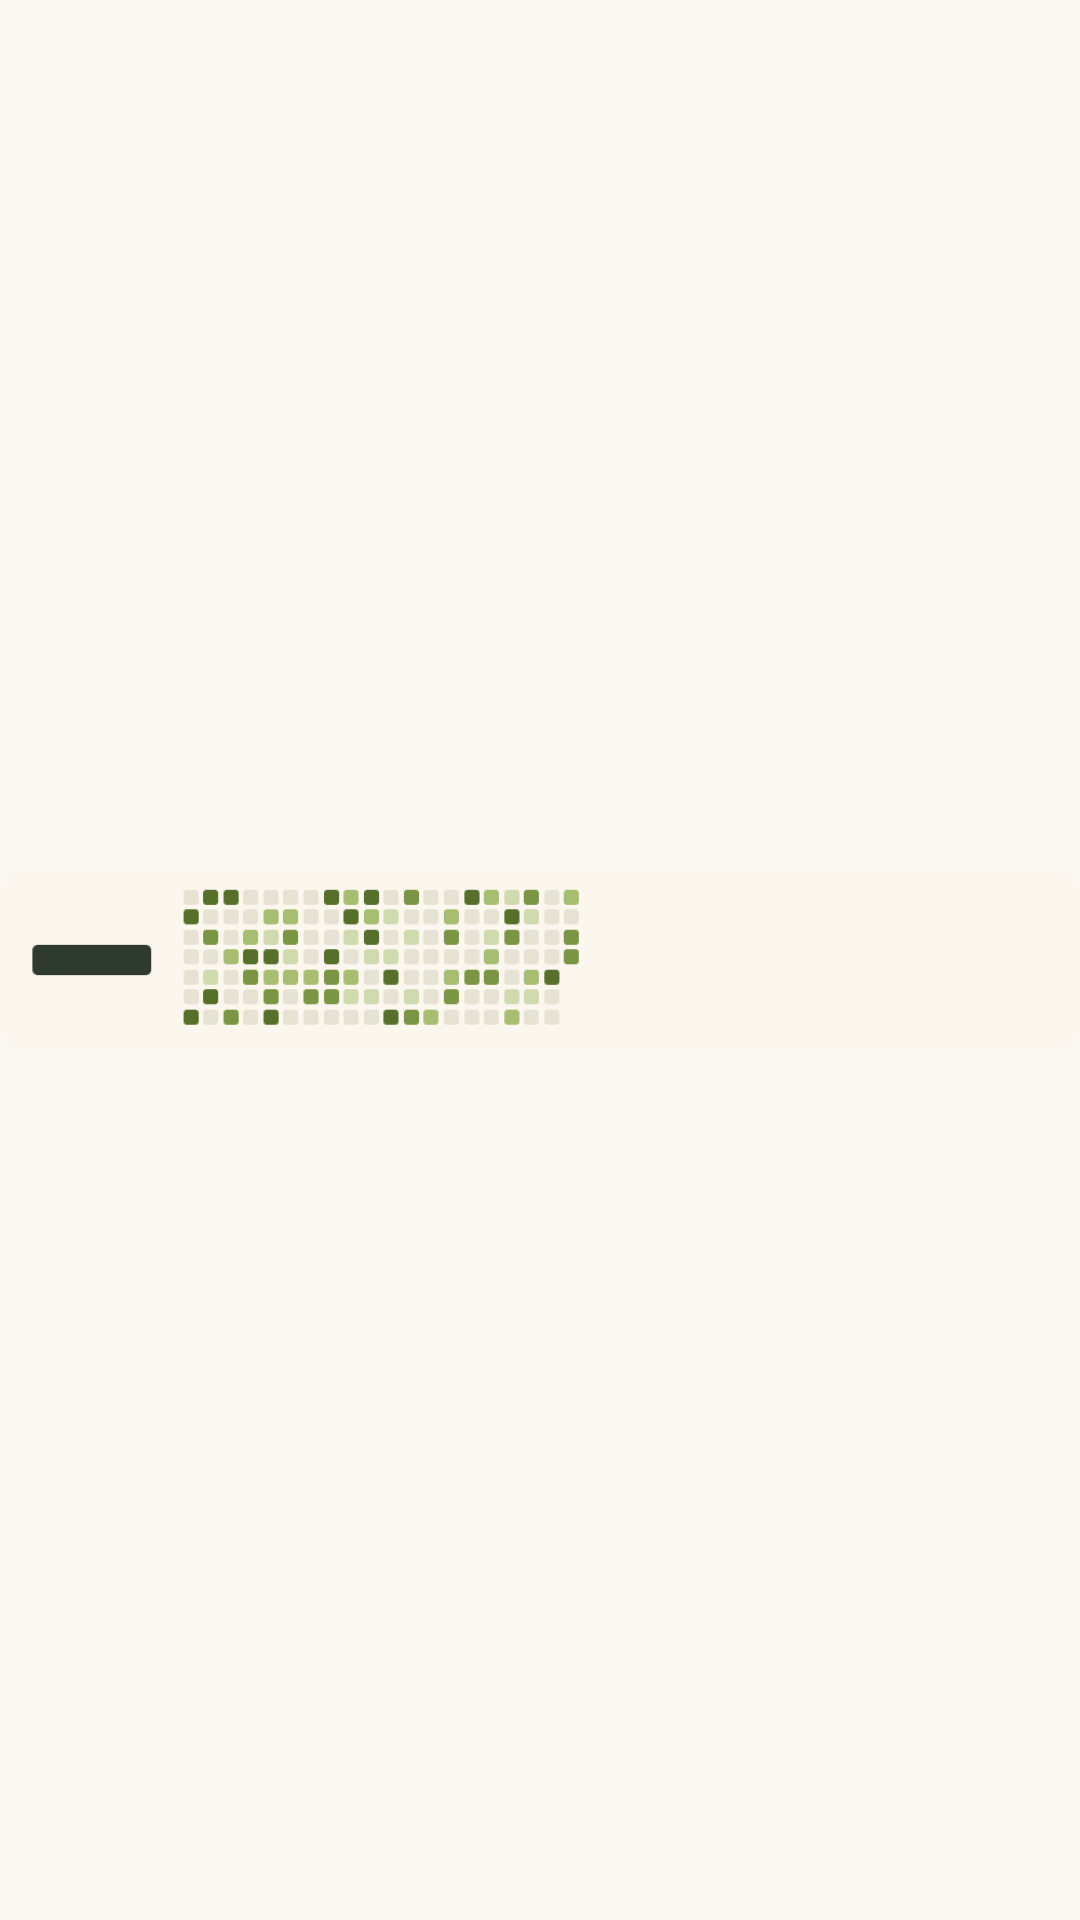

The Android layout XML behind this screen, and the referenced resources:
<!-- AndroidManifest.xml: application theme Theme.Grow -->
<!-- res/layout/widget_preview_recent.xml -->
<?xml version="1.0" encoding="utf-8"?>
<ImageView xmlns:android="http://schemas.android.com/apk/res/android"
    android:layout_width="match_parent" android:layout_height="match_parent"
    android:scaleType="fitCenter" android:src="@drawable/widget_preview_recent"
    android:contentDescription="@null" />
<!-- resources referenced by this layout -->
<resources>
  <!-- drawable widget_preview_recent: png bitmap (drawable-nodpi, 9715 bytes) -->
  <style name="Theme.Grow" parent="android:Theme.Material.Light.NoActionBar">
          <item name="android:windowBackground">@color/window_light</item>
      </style>
  <color name="window_light">#FBF8F2</color>
</resources>
